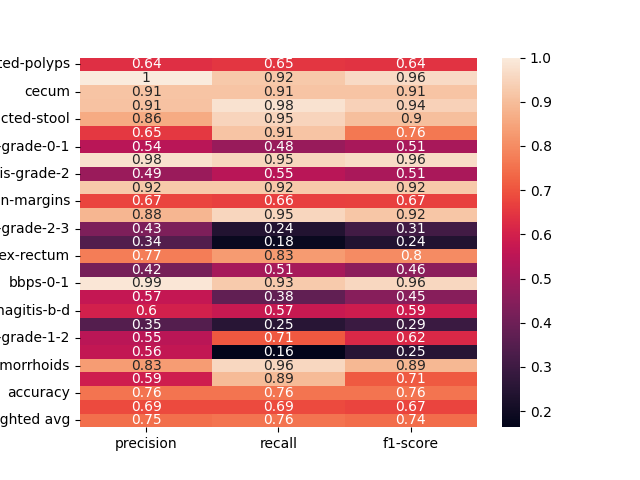

The file beside this chart, header and first rows:
, precision, recall, f1-score
dyed-lifted-polyps, 0.6364, 0.649, 0.6426
instrument, 1.0, 0.9247, 0.9609
cecum, 0.9145, 0.9145, 0.9145
polyp, 0.9112, 0.9778, 0.9433
impacted-stool, 0.8621, 0.9494, 0.9036
z-line, 0.6531, 0.9143, 0.7619
ulcerative-colitis-grade-0-1, 0.5435, 0.4808, 0.5102
bbps-2-3, 0.9762, 0.9535, 0.9647
ulcerative-colitis-grade-2, 0.4865, 0.5455, 0.5143
retroflex-stomach, 0.9217, 0.9217, 0.9217
dyed-resection-margins, 0.6735, 0.6644, 0.6689
pylorus, 0.8827, 0.9533, 0.9167
ulcerative-colitis-grade-2-3, 0.4286, 0.24, 0.3077
esophagitis-a, 0.3438, 0.1833, 0.2391
retroflex-rectum, 0.7742, 0.8276, 0.8
barretts-short-segment, 0.4179, 0.5091, 0.459
bbps-0-1, 0.989, 0.9278, 0.9574
ulcerative-colitis-grade-3, 0.566, 0.375, 0.4511
esophagitis-b-d, 0.5982, 0.5726, 0.5852
ulcerative-colitis-grade-1, 0.3485, 0.2527, 0.293
ulcerative-colitis-grade-1-2, 0.5484, 0.7083, 0.6182
barretts, 0.5625, 0.1636, 0.2535
hemorrhoids, 0.8302, 0.9565, 0.8889
ileum, 0.5915, 0.8936, 0.7119
accuracy, 0.7568, 0.7568, 0.7568
macro avg, 0.6858, 0.6858, 0.6745
weighted avg, 0.7456, 0.7568, 0.7439
